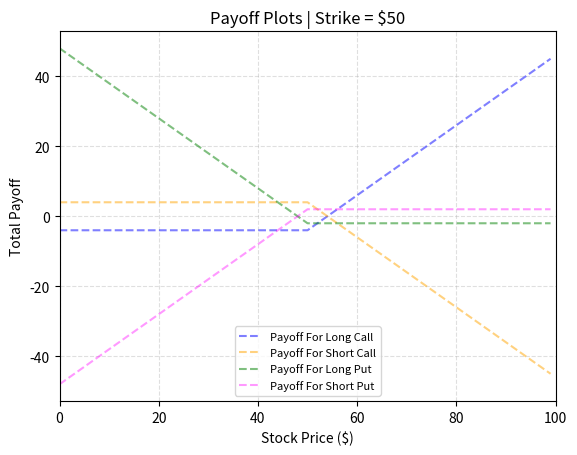

Python code for this plot:
def plot_payoff():

	# Import our modules that we are using
	import matplotlib.pyplot as plt

	# Create the vectors X and Y
	x = list(range(100))
	scale_factor = 10
	plt.xlim(0, 100)
	long_call=[]
	short_call = []
	long_put = []
	short_put=[]
	s1 = 50
	s2 = 50
	s3 = 50
	s4 = 50
	p1 = 4
	p2 = 4
	p3 = 2
	p4 = 2
	for i in range(len(x)):
	    long_call.append(max(i-s1, 0)-p1)
	    short_call.append(min(s2-i,0)+p2)
	    long_put.append(max(s3-i,0)-p3)
	    short_put.append(min(i-s4, 0)+p4)
	y=[]
	for i in range(len(x)):
	    y.append(short_call[i]+short_put[i])

	# Create the plot
	#plt.plot(x,y, color = "red", label = 'Total Payoff')
	plt.plot(x,long_call, linestyle = 'dashed', color = "blue", label = 'Payoff For Long Call', alpha = 0.5)
	plt.plot(x,short_call, linestyle = 'dashed', color = "orange", label = 'Payoff For Short Call', alpha = 0.5)
	plt.plot(x, long_put, linestyle = 'dashed', color = "green", label = 'Payoff For Long Put', alpha = 0.5)
	plt.plot(x, short_put, linestyle = 'dashed', color = "magenta", label = 'Payoff For Short Put', alpha = 0.4)

	# Add a title
	plt.title('Payoff Plots | Strike = $50')

	# Add X and y Label
	plt.xlabel('Stock Price ($)')
	plt.ylabel('Total Payoff')

	# Add a grid
	plt.grid(alpha=.4,linestyle='--')

	# Add a Legend
	plt.legend(loc ="lower center", prop={"size":8})

	# Show the plot
	plt.show()

if __name__ == "__main__":
	plot_payoff()